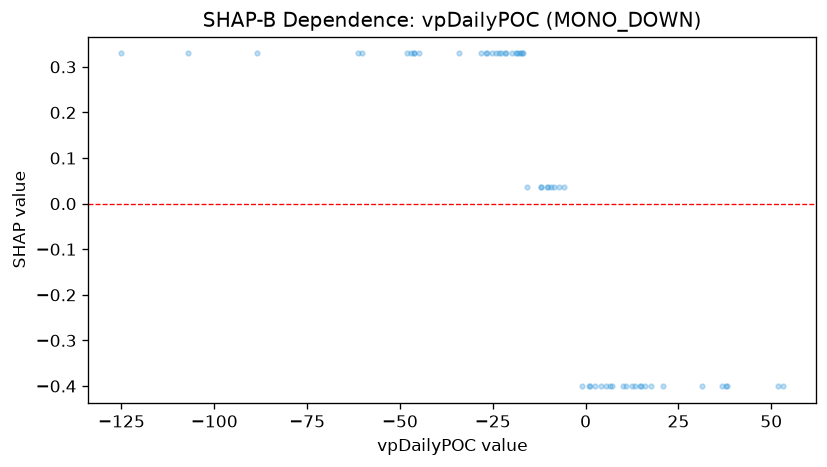

Data behind this chart, as committed beside it:
feature_value, shap_value
7.087, -0.4007
36.62, -0.4007
-19.86, 0.3294
2.45, -0.4007
17.68, -0.4007
-61.2, 0.3294
15.05, -0.4007
10.94, -0.4007
53.14, -0.4007
-24.02, 0.3294
-25.21, 0.3294
-26.52, 0.3294
-22.67, 0.3294
-88.47, 0.3294
-21.33, 0.3294
-16.84, 0.3294
-17.4, 0.3294
10.04, -0.4007
-23.31, 0.3294
6.511, -0.4007
-18.65, 0.3294
-48.16, 0.3294
-107.2, 0.3294
-125, 0.3294
-9.442, 0.03576
-5.812, 0.03576
-34.1, 0.3294
-44.93, 0.3294
1.241, -0.4007
4.241, -0.4007
-12.07, 0.03576
-28.26, 0.3294
-47, 0.3294
-12.02, 0.03576
-17.94, 0.3294
0.8613, -0.4007
-18.47, 0.3294
12.52, -0.4007
-21.59, 0.3294
-46.28, 0.3294
5.591, -0.4007
15.9, -0.4007
-8.477, 0.03576
-26.72, 0.3294
31.3, -0.4007
14.72, -0.4007
-10.15, 0.03576
37.95, -0.4007
13.18, -0.4007
-10.32, 0.03576
-17.12, 0.3294
20.73, -0.4007
-7.278, 0.03576
-46.22, 0.3294
-60.2, 0.3294
37.7, -0.4007
-0.8984, -0.4007
51.73, -0.4007
-15.74, 0.03576
